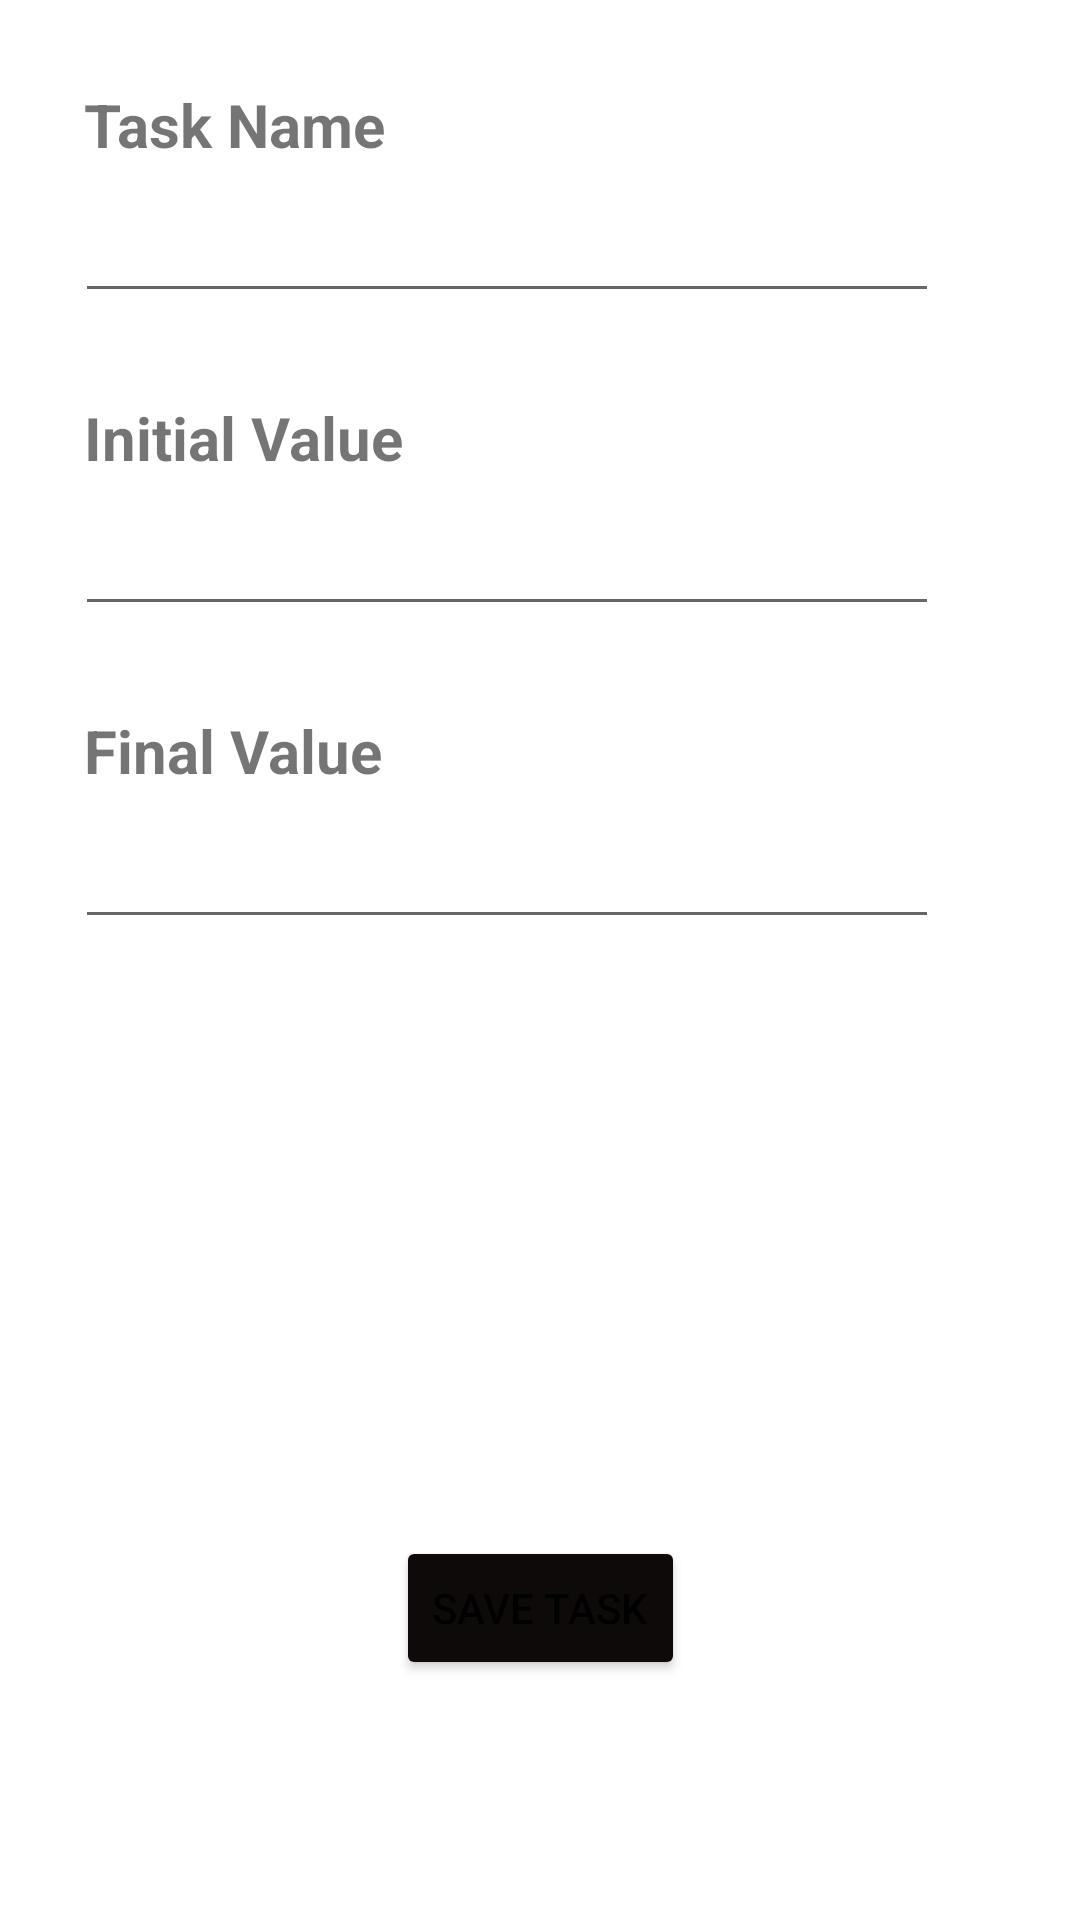

Here is an Android app screen rendered from its layout file. Give the layout XML and the strings, colors and styles it references.
<!-- AndroidManifest.xml: application theme Theme.TaskTrack -->
<!-- res/layout/activity_add_task.xml -->
<?xml version="1.0" encoding="utf-8"?>
<androidx.constraintlayout.widget.ConstraintLayout xmlns:android="http://schemas.android.com/apk/res/android"
    xmlns:app="http://schemas.android.com/apk/res-auto"
    xmlns:tools="http://schemas.android.com/tools"
    android:layout_width="match_parent"
    android:layout_height="match_parent"
    tools:context=".AddTask">

    <TextView
        android:id="@+id/textView3"
        android:layout_width="wrap_content"
        android:layout_height="wrap_content"
        android:layout_margin="25dp"
        android:padding="3dp"
        android:text="Task Name"
        android:textSize="20sp"
        android:textStyle="bold"
        app:layout_constraintStart_toStartOf="parent"
        app:layout_constraintTop_toTopOf="parent"
        tools:layout_editor_absoluteX="176dp"
        tools:layout_editor_absoluteY="51dp" />

    <EditText
        android:id="@+id/editTextTextPersonName"
        android:layout_width="0dp"
        android:layout_height="wrap_content"
        android:layout_marginStart="25dp"
        android:layout_marginTop="5dp"
        android:ems="10"
        android:paddingStart="5dp"
        android:inputType="textPersonName"
        app:layout_constraintStart_toStartOf="parent"
        app:layout_constraintTop_toBottomOf="@id/textView3"
        app:layout_constraintWidth_percent="0.8" />

    <TextView
        android:id="@+id/textView4"
        android:layout_width="wrap_content"
        android:layout_height="wrap_content"
        android:layout_margin="25dp"
        android:padding="3dp"
        android:text="Initial Value"
        android:textSize="20sp"
        android:textStyle="bold"
        app:layout_constraintStart_toStartOf="parent"
        app:layout_constraintTop_toBottomOf="@id/editTextTextPersonName" />

    <EditText
        android:id="@+id/editTextTextPersonName2"
        android:layout_width="0dp"
        android:layout_height="wrap_content"
        android:layout_marginStart="25dp"
        android:layout_marginTop="5dp"
        android:ems="10"
        android:inputType="number"
        app:layout_constraintStart_toStartOf="parent"
        app:layout_constraintTop_toBottomOf="@id/textView4"
        app:layout_constraintWidth_percent="0.8" />

    <TextView
        android:id="@+id/textView5"
        android:layout_width="wrap_content"
        android:layout_height="wrap_content"
        android:layout_margin="25dp"
        android:padding="3dp"
        android:text="Final Value"
        android:textSize="20sp"
        android:textStyle="bold"
        app:layout_constraintStart_toStartOf="parent"
        app:layout_constraintTop_toBottomOf="@id/editTextTextPersonName2" />

    <EditText
        android:id="@+id/editTextTextPersonName3"
        android:layout_width="0dp"
        android:layout_height="wrap_content"
        android:layout_marginStart="25dp"
        android:layout_marginTop="5dp"
        android:ems="10"
        android:inputType="number"
        app:layout_constraintStart_toStartOf="parent"
        app:layout_constraintTop_toBottomOf="@id/textView5"
        app:layout_constraintWidth_percent="0.8" />


    <androidx.constraintlayout.widget.Guideline
        android:id="@+id/guideline4"
        android:layout_width="wrap_content"
        android:layout_height="wrap_content"
        android:orientation="horizontal"
        app:layout_constraintGuide_percent="0.8" />

    <Button
        android:id="@+id/button"
        android:layout_width="wrap_content"
        android:layout_height="wrap_content"
        android:backgroundTint="#0E0A0A"
        android:text="Save task"
        app:layout_constraintEnd_toEndOf="parent"
        app:layout_constraintStart_toStartOf="parent"
        app:layout_constraintTop_toTopOf="@id/guideline4" />
</androidx.constraintlayout.widget.ConstraintLayout>
<!-- resources referenced by this layout -->
<resources>
  <style name="Theme.TaskTrack" parent="Theme.MaterialComponents.DayNight.DarkActionBar">
          
          <item name="colorPrimary">@color/purple_500</item>
          <item name="colorPrimaryVariant">@color/purple_700</item>
          <item name="colorOnPrimary">@color/white</item>
          
          <item name="colorSecondary">@color/teal_200</item>
          <item name="colorSecondaryVariant">@color/teal_700</item>
          <item name="colorOnSecondary">@color/black</item>
          
          <item name="android:statusBarColor" tools:targetApi="l">?attr/colorPrimaryVariant</item>
          
      </style>
  <!-- not gathered from this repository: default colours our renderer supplied (Android Studio template values) -->
  <color name="purple_500">#FF6200EE</color>
  <color name="purple_700">#FF3700B3</color>
  <color name="teal_200">#FF03DAC5</color>
  <color name="teal_700">#FF018786</color>
  <color name="black">#FF000000</color>
  <color name="white">#FFFFFFFF</color>
</resources>
